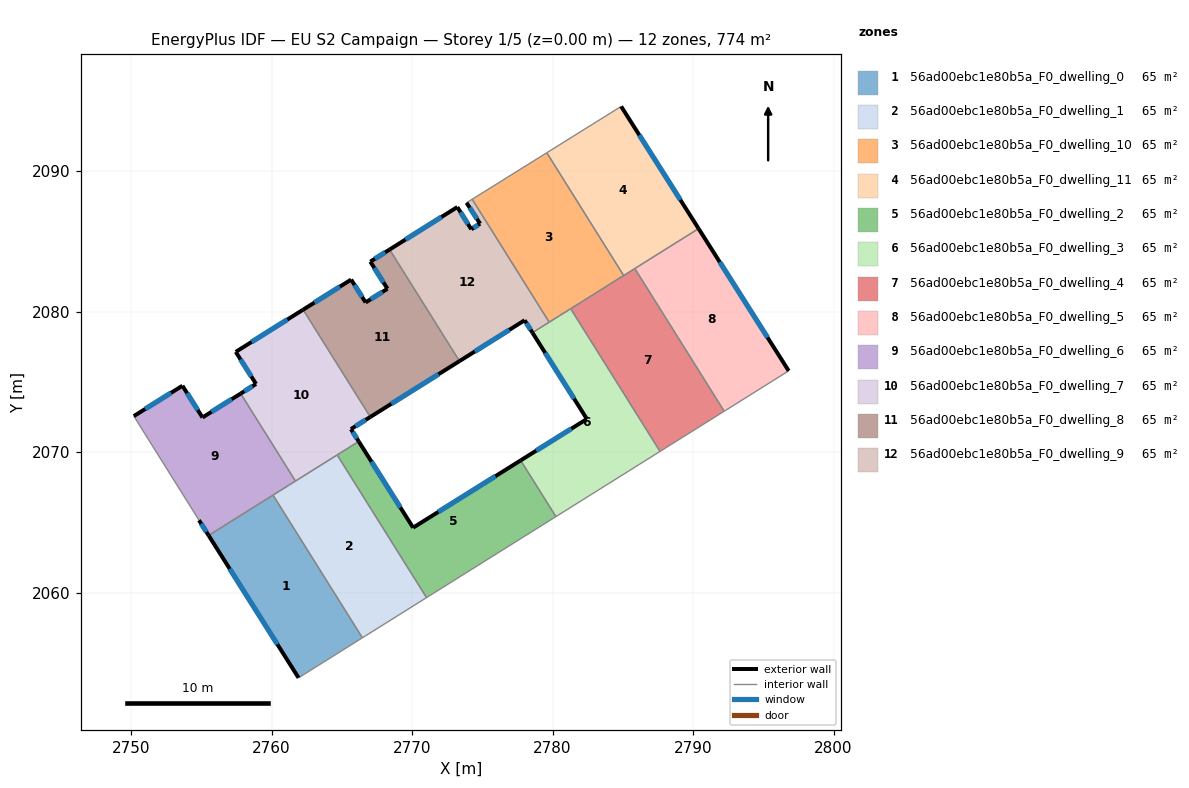
=== STOREY PLAN SPEC (per zone: floor XY polygon, exterior-wall plan segments, windows/doors) ===
zone 1: 56ad00ebc1e80b5a_F0_dwelling_0  (64.5 m²)
  floor: (2760.11, 2066.95) (2766.47, 2056.80) (2761.92, 2053.95) (2755.52, 2064.08)
  exterior wall: (2755.52, 2064.08) – (2761.92, 2053.95)  [12.0 m]
    window: (2757.03, 2061.70) – (2760.42, 2056.33)  [10.1 m²]
  interior walls: 3
zone 2: 56ad00ebc1e80b5a_F0_dwelling_1  (64.5 m²)
  floor: (2764.67, 2069.81) (2771.03, 2059.66) (2766.47, 2056.80) (2760.11, 2066.95)
  interior walls: 5
zone 3: 56ad00ebc1e80b5a_F0_dwelling_10  (64.5 m²)
  floor: (2779.59, 2091.32) (2785.06, 2082.58) (2779.76, 2079.26) (2774.28, 2088.01)
  interior walls: 5
zone 4: 56ad00ebc1e80b5a_F0_dwelling_11  (64.5 m²)
  floor: (2784.88, 2094.62) (2790.39, 2085.92) (2785.06, 2082.58) (2779.59, 2091.32)
  exterior wall: (2790.39, 2085.92) – (2784.88, 2094.62)  [10.3 m]
    window: (2789.10, 2087.96) – (2786.18, 2092.57)  [8.7 m²]
  interior walls: 4
zone 5: 56ad00ebc1e80b5a_F0_dwelling_2  (64.5 m²)
  floor: (2777.73, 2069.42) (2780.24, 2065.42) (2771.03, 2059.66) (2764.67, 2069.81) (2766.21, 2070.77) (2770.08, 2064.64)
  exterior wall: (2770.08, 2064.64) – (2766.21, 2070.77)  [7.3 m]
    window: (2769.17, 2066.08) – (2767.12, 2069.33)  [6.1 m²]
  exterior wall: (2777.73, 2069.42) – (2770.08, 2064.64)  [9.0 m]
    window: (2775.94, 2068.30) – (2771.87, 2065.76)  [7.6 m²]
  interior walls: 4
zone 6: 56ad00ebc1e80b5a_F0_dwelling_3  (64.5 m²)
  floor: (2781.29, 2080.22) (2787.65, 2070.06) (2780.24, 2065.42) (2777.73, 2069.42) (2782.44, 2072.37) (2778.57, 2078.51)
  exterior wall: (2782.44, 2072.37) – (2777.73, 2069.42)  [5.6 m]
    window: (2781.34, 2071.68) – (2778.84, 2070.12)  [4.7 m²]
  exterior wall: (2778.57, 2078.51) – (2782.44, 2072.37)  [7.3 m]
    window: (2779.48, 2077.07) – (2781.53, 2073.81)  [6.1 m²]
  interior walls: 5
zone 7: 56ad00ebc1e80b5a_F0_dwelling_4  (64.5 m²)
  floor: (2785.86, 2083.08) (2792.22, 2072.92) (2787.65, 2070.06) (2781.29, 2080.22)
  interior walls: 5
zone 8: 56ad00ebc1e80b5a_F0_dwelling_5  (64.5 m²)
  floor: (2790.39, 2085.92) (2796.81, 2075.80) (2792.22, 2072.92) (2785.86, 2083.08)
  exterior wall: (2796.81, 2075.80) – (2790.39, 2085.92)  [12.0 m]
    window: (2795.30, 2078.17) – (2791.90, 2083.54)  [10.1 m²]
  interior walls: 3
zone 9: 56ad00ebc1e80b5a_F0_dwelling_6  (64.5 m²)
  floor: (2757.80, 2074.18) (2761.70, 2067.95) (2755.52, 2064.08) (2754.84, 2065.17) (2750.20, 2072.58) (2753.66, 2074.74) (2755.09, 2072.48)
  exterior wall: (2757.80, 2074.18) – (2755.09, 2072.48)  [3.2 m]
    window: (2757.17, 2073.78) – (2755.73, 2072.88)  [2.7 m²]
  exterior wall: (2754.84, 2065.17) – (2755.52, 2064.08)  [1.3 m]
    window: (2755.00, 2064.91) – (2755.36, 2064.34)  [1.1 m²]
  exterior wall: (2753.66, 2074.74) – (2750.20, 2072.58)  [4.1 m]
    window: (2752.85, 2074.23) – (2751.01, 2073.08)  [3.4 m²]
  exterior wall: (2755.09, 2072.48) – (2753.66, 2074.74)  [2.7 m]
    window: (2754.75, 2073.01) – (2753.99, 2074.21)  [2.3 m²]
  interior walls: 4
zone 10: 56ad00ebc1e80b5a_F0_dwelling_7  (64.5 m²)
  floor: (2762.25, 2080.15) (2767.03, 2072.51) (2765.65, 2071.65) (2766.21, 2070.77) (2761.70, 2067.95) (2757.80, 2074.18) (2758.90, 2074.86) (2757.46, 2077.15)
  exterior wall: (2765.65, 2071.65) – (2767.03, 2072.51)  [1.6 m]
    window: (2765.98, 2071.85) – (2766.71, 2072.31)  [1.4 m²]
  exterior wall: (2766.21, 2070.77) – (2765.65, 2071.65)  [1.0 m]
    window: (2766.08, 2070.98) – (2765.78, 2071.44)  [0.9 m²]
  exterior wall: (2758.90, 2074.86) – (2757.80, 2074.18)  [1.3 m]
    window: (2758.64, 2074.70) – (2758.06, 2074.34)  [1.1 m²]
  exterior wall: (2757.46, 2077.15) – (2758.90, 2074.86)  [2.7 m]
    window: (2757.79, 2076.61) – (2758.56, 2075.40)  [2.3 m²]
  exterior wall: (2762.25, 2080.15) – (2757.46, 2077.15)  [5.7 m]
    window: (2761.12, 2079.44) – (2758.58, 2077.85)  [4.8 m²]
  interior walls: 4
zone 11: 56ad00ebc1e80b5a_F0_dwelling_8  (64.5 m²)
  floor: (2768.41, 2084.43) (2773.38, 2076.49) (2767.03, 2072.51) (2762.25, 2080.15) (2765.67, 2082.29) (2766.70, 2080.67) (2768.25, 2081.64) (2767.03, 2083.57)
  exterior wall: (2767.03, 2083.57) – (2768.25, 2081.64)  [2.3 m]
    window: (2767.32, 2083.12) – (2767.96, 2082.09)  [1.9 m²]
  exterior wall: (2768.41, 2084.43) – (2767.03, 2083.57)  [1.6 m]
    window: (2768.08, 2084.23) – (2767.35, 2083.77)  [1.4 m²]
  exterior wall: (2767.03, 2072.51) – (2773.38, 2076.49)  [7.5 m]
    window: (2768.52, 2073.45) – (2771.89, 2075.56)  [6.3 m²]
  exterior wall: (2765.67, 2082.29) – (2762.25, 2080.15)  [4.0 m]
    window: (2764.86, 2081.79) – (2763.05, 2080.65)  [3.4 m²]
  exterior wall: (2766.70, 2080.67) – (2765.67, 2082.29)  [1.9 m]
    window: (2766.46, 2081.05) – (2765.91, 2081.91)  [1.6 m²]
  exterior wall: (2768.25, 2081.64) – (2766.70, 2080.67)  [1.8 m]
    window: (2767.89, 2081.41) – (2767.06, 2080.89)  [1.5 m²]
  interior walls: 2
zone 12: 56ad00ebc1e80b5a_F0_dwelling_9  (64.5 m²)
  floor: (2774.84, 2086.27) (2773.88, 2087.76) (2774.28, 2088.01) (2779.76, 2079.26) (2778.57, 2078.51) (2778.01, 2079.40) (2773.38, 2076.49) (2768.41, 2084.43) (2773.22, 2087.45) (2774.22, 2085.87)
  exterior wall: (2773.88, 2087.76) – (2774.84, 2086.27)  [1.8 m]
    window: (2774.11, 2087.41) – (2774.62, 2086.62)  [1.5 m²]
  exterior wall: (2778.01, 2079.40) – (2778.57, 2078.51)  [1.0 m]
    window: (2778.14, 2079.19) – (2778.44, 2078.72)  [0.9 m²]
  exterior wall: (2773.38, 2076.49) – (2778.01, 2079.40)  [5.5 m]
    window: (2774.47, 2077.17) – (2776.92, 2078.71)  [4.6 m²]
  exterior wall: (2773.22, 2087.45) – (2768.41, 2084.43)  [5.7 m]
    window: (2772.09, 2086.74) – (2769.54, 2085.14)  [4.8 m²]
  exterior wall: (2774.22, 2085.87) – (2773.22, 2087.45)  [1.9 m]
    window: (2773.98, 2086.24) – (2773.46, 2087.08)  [1.6 m²]
  exterior wall: (2774.84, 2086.27) – (2774.22, 2085.87)  [0.7 m]
    window: (2774.70, 2086.18) – (2774.36, 2085.97)  [0.6 m²]
  interior walls: 4

=== DERIVED (storey summary) ===
Building: EU S2 Campaign
Storey: 1 of 5  (floor level z = 0.00 m)
Storey gross floor area: 774.4 m²
Zones on this storey: 12
  - 56ad00ebc1e80b5a_F0_dwelling_0: floor 64.5 m²; exterior wall 12.0 m (35.9 m²); 1 window(s) 10.1 m²; WWR 28.1%
  - 56ad00ebc1e80b5a_F0_dwelling_1: floor 64.5 m²
  - 56ad00ebc1e80b5a_F0_dwelling_10: floor 64.5 m²
  - 56ad00ebc1e80b5a_F0_dwelling_11: floor 64.5 m²; exterior wall 10.3 m (30.9 m²); 1 window(s) 8.7 m²; WWR 28.1%
  - 56ad00ebc1e80b5a_F0_dwelling_2: floor 64.5 m²; exterior wall 16.3 m (48.9 m²); 2 window(s) 13.7 m²; WWR 28.1%
  - 56ad00ebc1e80b5a_F0_dwelling_3: floor 64.5 m²; exterior wall 12.8 m (38.5 m²); 2 window(s) 10.8 m²; WWR 28.1%
  - 56ad00ebc1e80b5a_F0_dwelling_4: floor 64.5 m²
  - 56ad00ebc1e80b5a_F0_dwelling_5: floor 64.5 m²; exterior wall 12.0 m (36.0 m²); 1 window(s) 10.1 m²; WWR 28.1%
  - 56ad00ebc1e80b5a_F0_dwelling_6: floor 64.5 m²; exterior wall 11.2 m (33.7 m²); 4 window(s) 9.5 m²; WWR 28.1%
  - 56ad00ebc1e80b5a_F0_dwelling_7: floor 64.5 m²; exterior wall 12.3 m (36.9 m²); 5 window(s) 10.4 m²; WWR 28.1%
  - 56ad00ebc1e80b5a_F0_dwelling_8: floor 64.5 m²; exterior wall 19.2 m (57.6 m²); 6 window(s) 16.2 m²; WWR 28.1%
  - 56ad00ebc1e80b5a_F0_dwelling_9: floor 64.5 m²; exterior wall 16.6 m (49.8 m²); 6 window(s) 14.0 m²; WWR 28.1%
Zone adjacency (shared interzone walls):
  - 56ad00ebc1e80b5a_F0_dwelling_0 ↔ 56ad00ebc1e80b5a_F0_dwelling_1
  - 56ad00ebc1e80b5a_F0_dwelling_0 ↔ 56ad00ebc1e80b5a_F0_dwelling_6
  - 56ad00ebc1e80b5a_F0_dwelling_1 ↔ 56ad00ebc1e80b5a_F0_dwelling_2
  - 56ad00ebc1e80b5a_F0_dwelling_1 ↔ 56ad00ebc1e80b5a_F0_dwelling_6
  - 56ad00ebc1e80b5a_F0_dwelling_1 ↔ 56ad00ebc1e80b5a_F0_dwelling_7
  - 56ad00ebc1e80b5a_F0_dwelling_10 ↔ 56ad00ebc1e80b5a_F0_dwelling_11
  - 56ad00ebc1e80b5a_F0_dwelling_10 ↔ 56ad00ebc1e80b5a_F0_dwelling_3
  - 56ad00ebc1e80b5a_F0_dwelling_10 ↔ 56ad00ebc1e80b5a_F0_dwelling_4
  - 56ad00ebc1e80b5a_F0_dwelling_10 ↔ 56ad00ebc1e80b5a_F0_dwelling_9
  - 56ad00ebc1e80b5a_F0_dwelling_11 ↔ 56ad00ebc1e80b5a_F0_dwelling_4
  - 56ad00ebc1e80b5a_F0_dwelling_11 ↔ 56ad00ebc1e80b5a_F0_dwelling_5
  - 56ad00ebc1e80b5a_F0_dwelling_2 ↔ 56ad00ebc1e80b5a_F0_dwelling_3
  - 56ad00ebc1e80b5a_F0_dwelling_2 ↔ 56ad00ebc1e80b5a_F0_dwelling_7
  - 56ad00ebc1e80b5a_F0_dwelling_3 ↔ 56ad00ebc1e80b5a_F0_dwelling_4
  - 56ad00ebc1e80b5a_F0_dwelling_3 ↔ 56ad00ebc1e80b5a_F0_dwelling_9
  - 56ad00ebc1e80b5a_F0_dwelling_4 ↔ 56ad00ebc1e80b5a_F0_dwelling_5
  - 56ad00ebc1e80b5a_F0_dwelling_6 ↔ 56ad00ebc1e80b5a_F0_dwelling_7
  - 56ad00ebc1e80b5a_F0_dwelling_7 ↔ 56ad00ebc1e80b5a_F0_dwelling_8
  - 56ad00ebc1e80b5a_F0_dwelling_8 ↔ 56ad00ebc1e80b5a_F0_dwelling_9